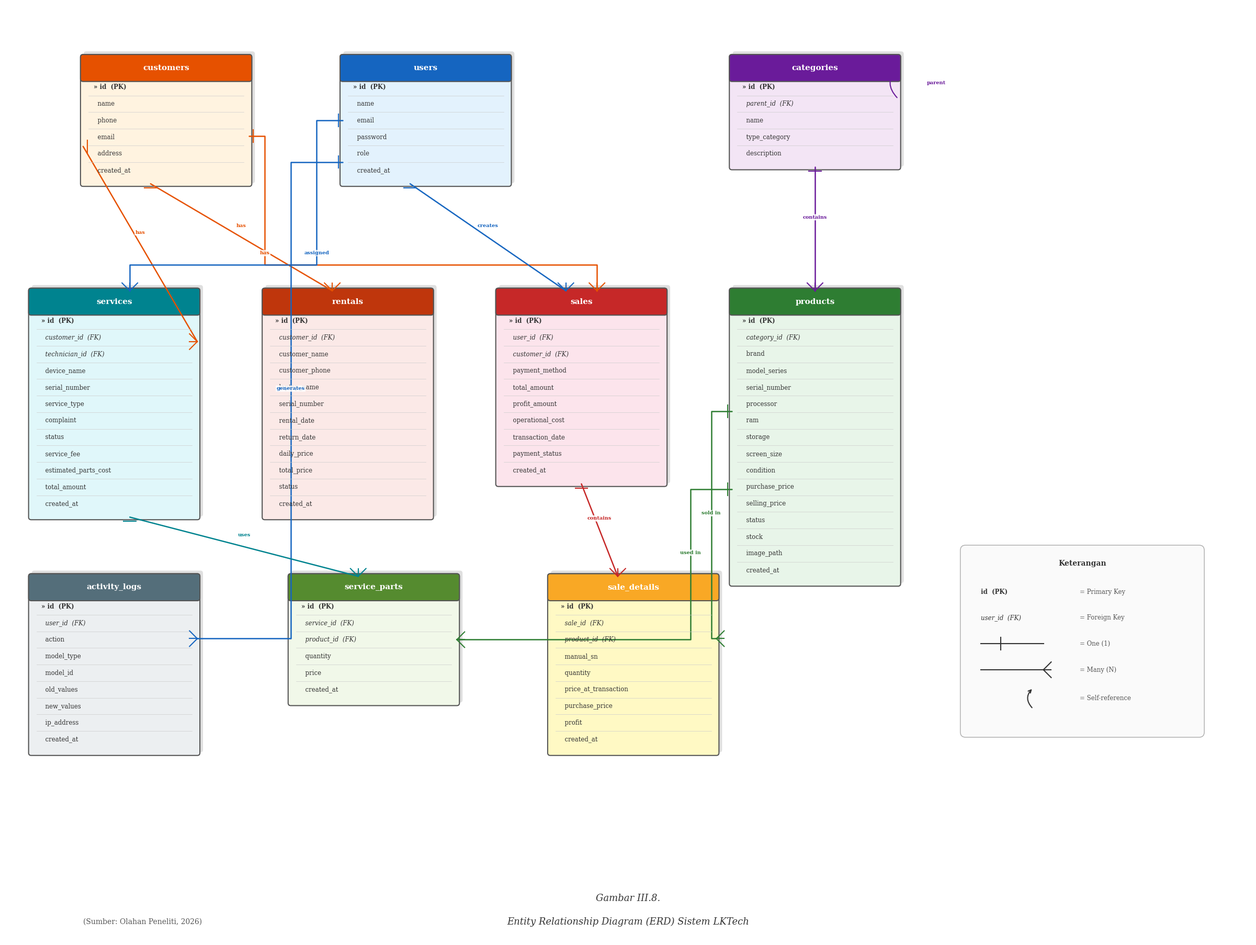

The script that saved this image: (Note: this script raises an exception after producing the figure.)
"""
Generate ERD (Entity Relationship Diagram) untuk Sistem LKTech
ERD menampilkan entitas, atribut, dan relasi antar entitas 
menggunakan notasi crow's foot (tanpa tipe data).

Berbeda dari LRS:
- ERD: Fokus pada RELASI dan KARDINALITAS antar entitas
- ERD: TIDAK menampilkan tipe data
- ERD: Menggunakan notasi crow's foot untuk menunjukkan 1:N, 1:1
"""

import matplotlib
matplotlib.use('Agg')
import matplotlib.pyplot as plt
import matplotlib.patches as patches
from matplotlib.patches import FancyBboxPatch
import numpy as np

fig, ax = plt.subplots(1, 1, figsize=(24, 18))
ax.set_xlim(0, 24)
ax.set_ylim(0, 18)
ax.set_aspect('equal')
ax.axis('off')

# Color palette
COLORS = {
    'customers': '#FFF3E0',    # warm orange light
    'users': '#E3F2FD',        # light blue
    'categories': '#F3E5F5',   # light purple
    'products': '#E8F5E9',     # light green
    'sales': '#FCE4EC',        # light pink
    'sale_details': '#FFF9C4', # light yellow
    'services': '#E0F7FA',     # light cyan
    'service_parts': '#F1F8E9',# light lime
    'rentals': '#FBE9E7',      # light deep orange
    'activity_logs': '#ECEFF1', # light blue grey
}

HEADER_COLORS = {
    'customers': '#E65100',
    'users': '#1565C0',
    'categories': '#6A1B9A',
    'products': '#2E7D32',
    'sales': '#C62828',
    'sale_details': '#F9A825',
    'services': '#00838F',
    'service_parts': '#558B2F',
    'rentals': '#BF360C',
    'activity_logs': '#546E7A',
}

ROW_HEIGHT = 0.32
HEADER_HEIGHT = 0.42
COL_WIDTH = 3.2

def draw_entity(ax, x, y, name, attributes, pk_list, fk_list):
    """Draw an ERD entity box (no data types - just attribute names with PK/FK markers)"""
    n_rows = len(attributes)
    total_height = HEADER_HEIGHT + n_rows * ROW_HEIGHT + 0.1
    
    bg_color = COLORS.get(name, '#F5F5F5')
    hd_color = HEADER_COLORS.get(name, '#424242')
    
    # Shadow
    shadow = FancyBboxPatch((x + 0.06, y - total_height + 0.06), COL_WIDTH, total_height,
                            boxstyle="round,pad=0.05", facecolor='#00000020',
                            edgecolor='none', linewidth=0)
    ax.add_patch(shadow)
    
    # Main box
    main_box = FancyBboxPatch((x, y - total_height), COL_WIDTH, total_height,
                              boxstyle="round,pad=0.05", facecolor=bg_color,
                              edgecolor='#555555', linewidth=1.5)
    ax.add_patch(main_box)
    
    # Header
    header = FancyBboxPatch((x, y - HEADER_HEIGHT), COL_WIDTH, HEADER_HEIGHT,
                            boxstyle="round,pad=0.05", facecolor=hd_color,
                            edgecolor='#555555', linewidth=1.5)
    ax.add_patch(header)
    
    # Header text
    ax.text(x + COL_WIDTH / 2, y - HEADER_HEIGHT / 2, name,
            ha='center', va='center', fontsize=11, fontweight='bold', color='white',
            fontfamily='serif')
    
    # Attributes
    for i, attr in enumerate(attributes):
        row_y = y - HEADER_HEIGHT - (i + 0.5) * ROW_HEIGHT
        
        # PK/FK marker
        marker = ""
        
        # Determine style
        is_pk = attr in pk_list
        is_fk = attr in fk_list
        
        # Attribute name - use special marker for PK
        display_name = attr
        if is_pk:
            display_name = f"\u00BB {attr}  (PK)"  # » symbol
        elif is_fk:
            display_name = f"  {attr}  (FK)"
        else:
            display_name = f"  {attr}"
        
        style = 'italic' if is_fk else 'normal'
        weight = 'bold' if is_pk else 'normal'
        
        # Row separator line
        if i > 0:
            line_y = y - HEADER_HEIGHT - i * ROW_HEIGHT
            ax.plot([x + 0.1, x + COL_WIDTH - 0.1], [line_y, line_y],
                    color='#CCCCCC', linewidth=0.5, linestyle='-')
        
        ax.text(x + 0.2, row_y, display_name,
                ha='left', va='center', fontsize=8.5, fontstyle=style,
                fontweight=weight, color='#333333', fontfamily='serif')
    
    # Return connection points
    center_x = x + COL_WIDTH / 2
    center_y = y - total_height / 2
    return {
        'top': (center_x, y),
        'bottom': (center_x, y - total_height),
        'left': (x, center_y),
        'right': (x + COL_WIDTH, center_y),
        'top_left': (x, y),
        'top_right': (x + COL_WIDTH, y),
        'bottom_left': (x, y - total_height),
        'bottom_right': (x + COL_WIDTH, y - total_height),
        'x': x, 'y': y, 'w': COL_WIDTH, 'h': total_height,
        'cx': center_x, 'cy': center_y,
    }


def draw_crow_foot_many(ax, x, y, direction, color='#333'):
    """Draw crow's foot (many) notation"""
    size = 0.15
    if direction == 'left':
        ax.plot([x, x - size], [y, y + size], color=color, linewidth=1.5)
        ax.plot([x, x - size], [y, y - size], color=color, linewidth=1.5)
        ax.plot([x, x - size], [y, y], color=color, linewidth=1.5)
    elif direction == 'right':
        ax.plot([x, x + size], [y, y + size], color=color, linewidth=1.5)
        ax.plot([x, x + size], [y, y - size], color=color, linewidth=1.5)
        ax.plot([x, x + size], [y, y], color=color, linewidth=1.5)
    elif direction == 'up':
        ax.plot([x, x - size], [y, y + size], color=color, linewidth=1.5)
        ax.plot([x, x + size], [y, y + size], color=color, linewidth=1.5)
        ax.plot([x, x], [y, y + size], color=color, linewidth=1.5)
    elif direction == 'down':
        ax.plot([x, x - size], [y, y - size], color=color, linewidth=1.5)
        ax.plot([x, x + size], [y, y - size], color=color, linewidth=1.5)
        ax.plot([x, x], [y, y - size], color=color, linewidth=1.5)


def draw_one_mark(ax, x, y, direction, color='#333'):
    """Draw one (|) notation"""
    size = 0.12
    if direction == 'left':
        ax.plot([x - 0.08, x - 0.08], [y - size, y + size], color=color, linewidth=1.5)
    elif direction == 'right':
        ax.plot([x + 0.08, x + 0.08], [y - size, y + size], color=color, linewidth=1.5)
    elif direction == 'up':
        ax.plot([x - size, x + size], [y + 0.08, y + 0.08], color=color, linewidth=1.5)
    elif direction == 'down':
        ax.plot([x - size, x + size], [y - 0.08, y - 0.08], color=color, linewidth=1.5)


def draw_relationship_line(ax, start, end, start_card, end_card, color='#555', label='', 
                           route_points=None, start_dir='right', end_dir='left'):
    """Draw relationship line with cardinality markers"""
    if route_points:
        all_points = [start] + route_points + [end]
    else:
        all_points = [start, end]
    
    xs = [p[0] for p in all_points]
    ys = [p[1] for p in all_points]
    
    ax.plot(xs, ys, color=color, linewidth=1.8, solid_capstyle='round', zorder=1)
    
    # Draw cardinality at start
    if start_card == '1':
        draw_one_mark(ax, start[0], start[1], start_dir, color)
    elif start_card == 'N':
        draw_crow_foot_many(ax, start[0], start[1], start_dir, color)
    
    # Draw cardinality at end
    if end_card == '1':
        draw_one_mark(ax, end[0], end[1], end_dir, color)
    elif end_card == 'N':
        draw_crow_foot_many(ax, end[0], end[1], end_dir, color)
    
    # Label on the line
    if label:
        mid_idx = len(all_points) // 2
        if len(all_points) % 2 == 0:
            mx = (all_points[mid_idx-1][0] + all_points[mid_idx][0]) / 2
            my = (all_points[mid_idx-1][1] + all_points[mid_idx][1]) / 2
        else:
            mx, my = all_points[mid_idx]
        
        ax.text(mx, my + 0.18, label, ha='center', va='bottom', fontsize=7,
                color=color, fontweight='bold', fontfamily='serif',
                bbox=dict(boxstyle='round,pad=0.15', facecolor='white', edgecolor='none', alpha=0.85))


# ==================== DEFINE ENTITIES ====================
# Positions: (x, y) where y is the TOP of the entity box

# Row 1 (top)
customers_pos = (1.5, 17)
users_pos = (6.5, 17)
categories_pos = (14, 17)

# Row 2 (middle)
services_pos = (0.5, 12.5)
rentals_pos = (5, 12.5)
sales_pos = (9.5, 12.5)
products_pos = (14, 12.5)

# Row 3 (bottom) 
activity_logs_pos = (0.5, 7)
service_parts_pos = (5.5, 7)
sale_details_pos = (10.5, 7)

# ==================== DRAW ENTITIES ====================

# customers
cust = draw_entity(ax, *customers_pos, 'customers', 
    ['id', 'name', 'phone', 'email', 'address', 'created_at'],
    ['id'], [])

# users
usr = draw_entity(ax, *users_pos, 'users',
    ['id', 'name', 'email', 'password', 'role', 'created_at'],
    ['id'], [])

# categories
cat = draw_entity(ax, *categories_pos, 'categories',
    ['id', 'parent_id', 'name', 'type_category', 'description'],
    ['id'], ['parent_id'])

# services
svc = draw_entity(ax, *services_pos, 'services',
    ['id', 'customer_id', 'technician_id', 'device_name', 'serial_number',
     'service_type', 'complaint', 'status', 'service_fee',
     'estimated_parts_cost', 'total_amount', 'created_at'],
    ['id'], ['customer_id', 'technician_id'])

# rentals
rnt = draw_entity(ax, *rentals_pos, 'rentals',
    ['id', 'customer_id', 'customer_name', 'customer_phone',
     'laptop_name', 'serial_number', 'rental_date', 'return_date',
     'daily_price', 'total_price', 'status', 'created_at'],
    ['id'], ['customer_id'])

# sales
sal = draw_entity(ax, *sales_pos, 'sales',
    ['id', 'user_id', 'customer_id', 'payment_method', 'total_amount',
     'profit_amount', 'operational_cost', 'transaction_date',
     'payment_status', 'created_at'],
    ['id'], ['user_id', 'customer_id'])

# products
prd = draw_entity(ax, *products_pos, 'products',
    ['id', 'category_id', 'brand', 'model_series', 'serial_number',
     'processor', 'ram', 'storage', 'screen_size', 'condition',
     'purchase_price', 'selling_price', 'status', 'stock',
     'image_path', 'created_at'],
    ['id'], ['category_id'])

# activity_logs
alog = draw_entity(ax, *activity_logs_pos, 'activity_logs',
    ['id', 'user_id', 'action', 'model_type', 'model_id',
     'old_values', 'new_values', 'ip_address', 'created_at'],
    ['id'], ['user_id'])

# service_parts
sp = draw_entity(ax, *service_parts_pos, 'service_parts',
    ['id', 'service_id', 'product_id', 'quantity', 'price', 'created_at'],
    ['id'], ['service_id', 'product_id'])

# sale_details
sd = draw_entity(ax, *sale_details_pos, 'sale_details',
    ['id', 'sale_id', 'product_id', 'manual_sn', 'quantity',
     'price_at_transaction', 'purchase_price', 'profit', 'created_at'],
    ['id'], ['sale_id', 'product_id'])


# ==================== DRAW RELATIONSHIPS ====================

# 1. customers (1) --< services (N)
draw_relationship_line(ax,
    (cust['x'], cust['cy'] - 0.5),
    (svc['x'] + svc['w'], svc['cy'] + 1.2),
    '1', 'N', color='#E65100', label='has',
    start_dir='right', end_dir='left')

# 2. customers (1) --< rentals (N)
draw_relationship_line(ax,
    (cust['x'] + cust['w'] / 2 - 0.3, cust['y'] - cust['h']),
    (rnt['x'] + rnt['w'] / 2 - 0.3, rnt['y']),
    '1', 'N', color='#E65100', label='has',
    start_dir='down', end_dir='up')

# 3. customers (1) --< sales (N)
draw_relationship_line(ax,
    (cust['x'] + cust['w'], cust['cy'] - 0.3),
    (sal['x'] + sal['w'] / 2 + 0.3, sal['y']),
    '1', 'N', color='#E65100', label='has',
    route_points=[(cust['x'] + cust['w'] + 0.3, cust['cy'] - 0.3),
                  (cust['x'] + cust['w'] + 0.3, sal['y'] + 0.5),
                  (sal['x'] + sal['w'] / 2 + 0.3, sal['y'] + 0.5)],
    start_dir='right', end_dir='up')

# 4. users (1) --< sales (N) [user_id]
draw_relationship_line(ax,
    (usr['x'] + usr['w'] / 2 - 0.3, usr['y'] - usr['h']),
    (sal['x'] + sal['w'] / 2 - 0.3, sal['y']),
    '1', 'N', color='#1565C0', label='creates',
    start_dir='down', end_dir='up')

# 5. users (1) --< services (N) [technician_id]
draw_relationship_line(ax,
    (usr['x'], usr['cy']),
    (svc['x'] + svc['w'] / 2 + 0.3, svc['y']),
    '1', 'N', color='#1565C0', label='assigned',
    route_points=[(usr['x'] - 0.5, usr['cy']),
                  (usr['x'] - 0.5, svc['y'] + 0.5),
                  (svc['x'] + svc['w'] / 2 + 0.3, svc['y'] + 0.5)],
    start_dir='left', end_dir='up')

# 6. users (1) --< activity_logs (N)
draw_relationship_line(ax,
    (usr['x'], usr['cy'] - 0.8),
    (alog['x'] + alog['w'], alog['cy'] + 0.5),
    '1', 'N', color='#1565C0', label='generates',
    route_points=[(usr['x'] - 1.0, usr['cy'] - 0.8),
                  (usr['x'] - 1.0, alog['cy'] + 0.5)],
    start_dir='left', end_dir='left')

# 7. categories (1) --< products (N)
draw_relationship_line(ax,
    (cat['x'] + cat['w'] / 2, cat['y'] - cat['h']),
    (prd['x'] + prd['w'] / 2, prd['y']),
    '1', 'N', color='#6A1B9A', label='contains',
    start_dir='down', end_dir='up')

# 8. categories self-reference (parent_id)
cat_self_x = cat['x'] + cat['w'] + 0.15
cat_self_top = cat['y'] - 0.2
cat_self_bot = cat['y'] - 0.8
ax.annotate('', xy=(cat['x'] + cat['w'], cat_self_top), 
            xytext=(cat['x'] + cat['w'], cat_self_bot),
            arrowprops=dict(arrowstyle='->', color='#6A1B9A', lw=1.5,
                          connectionstyle='arc3,rad=-0.5'))
ax.text(cat['x'] + cat['w'] + 0.55, (cat_self_top + cat_self_bot) / 2, 'parent',
        ha='left', va='center', fontsize=7, color='#6A1B9A', fontweight='bold', fontfamily='serif')

# 9. sales (1) --< sale_details (N)
draw_relationship_line(ax,
    (sal['x'] + sal['w'] / 2, sal['y'] - sal['h']),
    (sd['x'] + sd['w'] / 2 - 0.3, sd['y']),
    '1', 'N', color='#C62828', label='contains',
    start_dir='down', end_dir='up')

# 10. products (1) --< sale_details (N) 
draw_relationship_line(ax,
    (prd['x'], prd['cy'] + 0.5),
    (sd['x'] + sd['w'], sd['cy'] + 0.5),
    '1', 'N', color='#2E7D32', label='sold in',
    route_points=[(prd['x'] - 0.4, prd['cy'] + 0.5),
                  (prd['x'] - 0.4, sd['cy'] + 0.5)],
    start_dir='left', end_dir='right')

# 11. services (1) --< service_parts (N)
draw_relationship_line(ax,
    (svc['x'] + svc['w'] / 2 + 0.3, svc['y'] - svc['h']),
    (sp['x'] + sp['w'] / 2 - 0.3, sp['y']),
    '1', 'N', color='#00838F', label='uses',
    start_dir='down', end_dir='up')

# 12. products (1) --< service_parts (N) 
draw_relationship_line(ax,
    (prd['x'], prd['cy'] - 1.0),
    (sp['x'] + sp['w'], sp['cy']),
    '1', 'N', color='#2E7D32', label='used in',
    route_points=[(prd['x'] - 0.8, prd['cy'] - 1.0),
                  (prd['x'] - 0.8, sp['cy'])],
    start_dir='left', end_dir='right')


# ==================== LEGEND ====================
legend_x = 18.5
legend_y = 7.5

legend_box = FancyBboxPatch((legend_x, legend_y - 3.5), 4.5, 3.5,
                            boxstyle="round,pad=0.1", facecolor='#FAFAFA',
                            edgecolor='#AAAAAA', linewidth=1)
ax.add_patch(legend_box)

ax.text(legend_x + 2.25, legend_y - 0.25, 'Keterangan', ha='center', va='center',
        fontsize=10, fontweight='bold', fontfamily='serif', color='#333')

# PK
ax.text(legend_x + 0.3, legend_y - 0.8, 'id  (PK)', ha='left', va='center',
        fontsize=8.5, fontweight='bold', fontfamily='serif', color='#333')
ax.text(legend_x + 2.2, legend_y - 0.8, '= Primary Key', ha='left', va='center',
        fontsize=8.5, fontfamily='serif', color='#555')

# FK
ax.text(legend_x + 0.3, legend_y - 1.3, 'user_id  (FK)', ha='left', va='center',
        fontsize=8.5, fontstyle='italic', fontfamily='serif', color='#333')
ax.text(legend_x + 2.2, legend_y - 1.3, '= Foreign Key', ha='left', va='center',
        fontsize=8.5, fontfamily='serif', color='#555')

# 1 marker
draw_one_mark(ax, legend_x + 0.6, legend_y - 1.8, 'right', '#333')
ax.plot([legend_x + 0.3, legend_x + 1.5], [legend_y - 1.8, legend_y - 1.8], color='#333', linewidth=1.5)
ax.text(legend_x + 2.2, legend_y - 1.8, '= One (1)', ha='left', va='center',
        fontsize=8.5, fontfamily='serif', color='#555')

# N marker (crow's foot)
ax.plot([legend_x + 0.3, legend_x + 1.5], [legend_y - 2.3, legend_y - 2.3], color='#333', linewidth=1.5)
draw_crow_foot_many(ax, legend_x + 1.5, legend_y - 2.3, 'right', '#333')
ax.text(legend_x + 2.2, legend_y - 2.3, '= Many (N)', ha='left', va='center',
        fontsize=8.5, fontfamily='serif', color='#555')

# Self ref
ax.annotate('', xy=(legend_x + 1.3, legend_y - 2.65), 
            xytext=(legend_x + 1.3, legend_y - 3.05),
            arrowprops=dict(arrowstyle='->', color='#333', lw=1.5,
                          connectionstyle='arc3,rad=-0.5'))
ax.text(legend_x + 2.2, legend_y - 2.85, '= Self-reference', ha='left', va='center',
        fontsize=8.5, fontfamily='serif', color='#555')


# ==================== TITLE ====================
ax.text(12, 0.8, 'Gambar III.8.', ha='center', va='center',
        fontsize=13, fontfamily='serif', fontstyle='italic', color='#333')
ax.text(12, 0.35, 'Entity Relationship Diagram (ERD) Sistem LKTech', ha='center', va='center',
        fontsize=13, fontfamily='serif', fontstyle='italic', color='#333')

ax.text(1.5, 0.35, '(Sumber: Olahan Peneliti, 2026)', ha='left', va='center',
        fontsize=10, fontfamily='serif', color='#555')

plt.tight_layout(pad=0.5)
plt.savefig('d:/Project/lktech/ERD_LKTech_v2.png', dpi=200, bbox_inches='tight',
            facecolor='white', edgecolor='none')
print("ERD saved to d:/Project/lktech/ERD_LKTech_v2.png")
plt.close()
